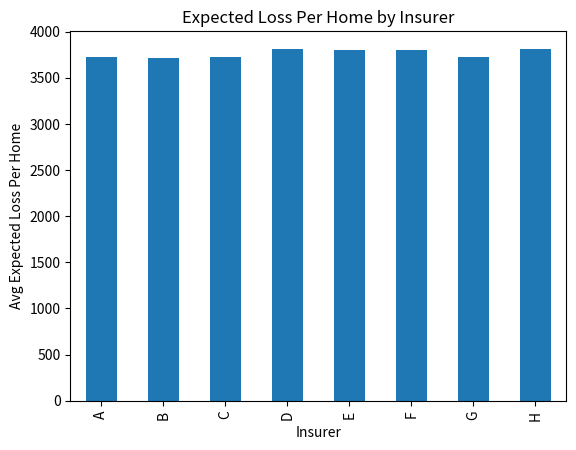

Here is the Python script that generated this plot: (Note: this script raises an exception after producing the figure.)
import numpy as np
import pandas as pd
import matplotlib.pyplot as plt

np.random.seed(42)

# (1) Use real county data and compute homes
counties = [
    "Alameda", "Alpine", "Amador", "Butte", "Calaveras", "Colusa", "Contra Costa", "Del Norte", "El Dorado",
    "Fresno", "Glenn", "Humboldt", "Imperial", "Inyo", "Kern", "Kings", "Lake", "Lassen", "Los Angeles",
    "Madera", "Marin", "Mendocino", "Merced", "Modoc", "Mono", "Monterey", "Napa", "Nevada", "Orange",
    "Placer", "Plumas", "Riverside", "Sacramento", "San Benito", "San Bernardino", "San Diego",
    "San Francisco", "San Joaquin", "San Luis Obispo", "San Mateo", "Santa Barbara", "Santa Clara",
    "Santa Cruz", "Shasta", "Sierra", "Siskiyou", "Solano", "Sonoma", "Stanislaus", "Sutter", "Tehama",
    "Tulare", "Tuolumne", "Ventura", "Yolo", "Yuba"
]

county_acreage_distribution = {
    "Alameda": {'Moderate': 22797, 'High': 24805, 'Very High': 2845},
    "Alpine":  {'Moderate': 5679,  'High': 14495,  'Very High': 14159},
    "Amador":  {'Moderate': 605, 'High': 5121, 'Very High': 2462},
    "Butte":   {'Moderate': 36692, 'High': 21560, 'Very High': 14531},
    "Calaveras": {'Moderate': 338, 'High': 1843, 'Very High': 368},
    "Colusa": {"Moderate": 1787, "High": 6280, "Very High": 0},
    "Contra Costa": {"Moderate": 26522, "High": 30112, "Very High": 16014},
    "Del Norte": {"Moderate": 2436, "High": 69, "Very High": 0},
    "El Dorado": {"Moderate": 3336, "High": 2642, "Very High": 10128},
    "Fresno": {"Moderate": 22466, "High": 9037, "Very High": 0},
    "Glenn": {"Moderate": 4406, "High": 15802, "Very High": 0},
    "Humboldt": {"Moderate": 27155, "High": 2671, "Very High": 878},
    "Imperial": {"Moderate": 340610, "High": 241, "Very High": 0},
    "Inyo": {"Moderate": 71202, "High": 44217, "Very High": 2168},
    "Kern": {"Moderate": 604731, "High": 145012, "Very High": 3407},
    "Kings": {"Moderate": 30104, "High": 28388, "Very High": 0},
    "Lake": {"Moderate": 7564, "High": 7516, "Very High": 15538},
    "Lassen": {"Moderate": 26010, "High": 13148, "Very High": 3563},
    "Los Angeles": {"Moderate": 311362, "High": 56607, "Very High": 314642},
    "Madera": {"Moderate": 32600, "High": 1332, "Very High": 0},
    "Marin": {"Moderate": 15879, "High": 12612, "Very High": 2640},
    "Mendocino": {"Moderate": 14713, "High": 7515, "Very High": 9967},
    "Merced": {"Moderate": 96748, "High": 1806, "Very High": 0},
    "Modoc": {"Moderate": 30052, "High": 32289, "Very High": 2977},
    "Mono": {"Moderate": 9518, "High": 2024, "Very High": 2908},
    "Monterey": {"Moderate": 53938, "High": 15649, "Very High": 8854},
    "Napa": {"Moderate": 11731, "High": 9160, "Very High": 5040},
    "Nevada": {"Moderate": 293, "High": 4047, "Very High": 20987},
    "Orange": {"Moderate": 10057, "High": 21087, "Very High": 64999},
    "Placer": {"Moderate": 38755, "High": 9350, "Very High": 4185},
    "Plumas": {"Moderate": 488, "High": 1529, "Very High": 4636},
    "Riverside": {"Moderate": 435120, "High": 36916, "Very High": 157617},
    "Sacramento": {"Moderate": 77884, "High": 2191, "Very High": 1267},
    "San Benito": {"Moderate": 15847, "High": 1027, "Very High": 372},
    "San Bernardino": {"Moderate": 1495773, "High": 150157, "Very High": 117516},
    "San Diego": {"Moderate": 282113, "High": 53517, "Very High": 157339},
    "San Francisco": {"Moderate": 218, "High": 117, "Very High": 166},
    "San Joaquin": {"Moderate": 8903, "High": 5299, "Very High": 0},
    "San Luis Obispo": {"Moderate": 31206, "High": 29372, "Very High": 12910},
    "San Mateo": {"Moderate": 14086, "High": 15240, "Very High": 7097},
    "Santa Barbara": {"Moderate": 13833, "High": 8994, "Very High": 8714},
    "Santa Clara": {"Moderate": 25480, "High": 29504, "Very High": 14926},
    "Santa Cruz": {"Moderate": 8318, "High": 8462, "Very High": 529},
    "Shasta": {"Moderate": 15288, "High": 25241, "Very High": 30493},
    "Sierra": {"Moderate": 544, "High": 944, "Very High": 388},
    "Siskiyou": {"Moderate": 9954, "High": 41533, "Very High": 16446},
    "Solano": {"Moderate": 24804, "High": 79211, "Very High": 821},
    "Sonoma": {"Moderate": 58919, "High": 13604, "Very High": 9412},
    "Stanislaus": {"Moderate": 46166, "High": 16477, "Very High": 733},
    "Sutter": {"Moderate": 11905, "High": 28808, "Very High": 18771},
    "Tehama": {"Moderate": 19575, "High": 21723, "Very High": 989},
    "Tulare": {"Moderate": 22859, "High": 3260, "Very High": 487},
    "Tuolumne": {"Moderate": 0, "High": 744, "Very High": 1270},
    "Ventura": {"Moderate": 12370, "High": 17583, "Very High": 88810},
    "Yolo": {"Moderate": 3488, "High": 34041, "Very High": 1114},
    "Yuba": {"Moderate": 15611, "High": 1592, "Very High": 0}
}
county_property_values = {
    "Alameda": 1105150,
    "Alpine": 484530,
    "Amador": 439520,
    "Butte": 420160,
    "Calaveras": 459270,
    "Colusa": 389930,
    "Contra Costa": 858620,
    "Del Norte": 332240,
    "El Dorado": 713650,
    "Fresno": 419380,
    "Glenn": 351780,
    "Humboldt": 486510,
    "Imperial": 355230,
    "Inyo": 351780,
    "Kern": 355240,
    "Kings": 370760,
    "Lake": 350020,
    "Lassen": 269760,
    "Los Angeles": 874980,
    "Madera": 424120,
    "Marin": 1565090,
    "Mariposa": 372160,
    "Mendocino": 530580,
    "Merced": 448700,
    "Modoc": 220380,
    "Mono": 534640,
    "Monterey": 824420,
    "Napa": 869480,
    "Nevada": 672790,
    "Orange": 1015100,
    "Placer": 695390,
    "Plumas": 340350,
    "Riverside": 605280,
    "Sacramento": 550920,
    "San Benito": 779480,
    "San Bernardino": 541700,
    "San Diego": 916050,
    "San Francisco": 1395150,
    "San Joaquin": 547070,
    "San Luis Obispo": 803990,
    "San Mateo": 1544810,
    "Santa Barbara": 812960,
    "Santa Clara": 1476980,
    "Santa Cruz": 1036420,
    "Shasta": 369810,
    "Sierra": 347310,
    "Siskiyou": 295750,
    "Solano": 608090,
    "Sonoma": 812130,
    "Stanislaus": 477780,
    "Sutter": 410790,
    "Tehama": 335570,
    "Trinity": 342010,
    "Tulare": 357730,
    "Tuolumne": 422260,
    "Ventura": 845370,
    "Yolo": 629450,
    "Yuba": 396890}

burn_prob_ranges = {
    "Very High": (0.01, 0.02),
    "High": (0.005, 0.01),
    "Moderate": (0.0005, 0.005)
}

total_homes = 10000
insurers = ["A", "B", "C", "D", "E", "F", "G", "H"]
scaled_shares = [28.06, 21.00, 9.17, 9.17, 8.60, 8.18, 8.18, 7.63]
scaled_weights = np.array(scaled_shares) / sum(scaled_shares)

# (2) Create all homes
all_homes = []
home_id = 1
total_acreage = sum(sum(risks.values()) for risks in county_acreage_distribution.values())

for county in counties:
    if county not in county_acreage_distribution or county not in county_property_values:
        continue
    county_risks = county_acreage_distribution[county]
    mean_value = county_property_values[county]
    county_total_acreage = sum(county_risks.values())
    county_home_count = int((county_total_acreage / total_acreage) * total_homes)

    for risk_level, acres in county_risks.items():
        risk_home_count = int((acres / county_total_acreage) * county_home_count)
        for _ in range(risk_home_count):
            burn_prob = np.random.uniform(*burn_prob_ranges[risk_level])
            prop_val = np.random.normal(loc=mean_value, scale=50000)
            expected_loss = burn_prob * prop_val
            all_homes.append([home_id, county, risk_level, burn_prob, prop_val, expected_loss])
            home_id += 1

homes_df = pd.DataFrame(all_homes, columns=["HomeID", "County", "RiskLevel", "BurnProb", "PropValue", "ExpectedLoss"])

# (3) Randomly assign homes per county based on market share
assignment_rows = []
for county in homes_df["County"].unique():
    county_df = homes_df[homes_df["County"] == county].sample(frac=1, random_state=42)
    n_county_homes = len(county_df)
    allocations = (scaled_weights * n_county_homes).astype(int)
    while allocations.sum() < n_county_homes:
        allocations[np.argmin(allocations)] += 1
    idx = 0
    for insurer, n in zip(insurers, allocations):
        assigned = county_df.iloc[idx:idx+n].copy()
        assigned["Insurer"] = insurer
        assignment_rows.append(assigned)
        idx += n

homes_df = pd.concat(assignment_rows).reset_index(drop=True)

# (4) Post-processing rebalance
max_iterations = 1000
iteration = 0
tolerance = 100
while iteration < max_iterations:
    avg_loss = homes_df.groupby("Insurer")["ExpectedLoss"].mean()
    high = avg_loss.idxmax()
    low = avg_loss.idxmin()
    diff = avg_loss[high] - avg_loss[low]
    if diff <= tolerance:
        print(f"\n✅ Balanced within {tolerance} after {iteration} iterations.")
        break

    high_home = homes_df[homes_df["Insurer"] == high].sort_values("ExpectedLoss", ascending=False).iloc[0]
    low_home = homes_df[homes_df["Insurer"] == low].sort_values("ExpectedLoss", ascending=True).iloc[0]
    high_id = high_home["HomeID"]
    low_id = low_home["HomeID"]
    if high_id == low_id or high_home["ExpectedLoss"] <= low_home["ExpectedLoss"]:
        print("⛔ No beneficial swap found. Exiting.")
        break
    homes_df.loc[homes_df["HomeID"] == high_id, "Insurer"] = "TEMP"
    homes_df.loc[homes_df["HomeID"] == low_id, "Insurer"] = high
    homes_df.loc[homes_df["HomeID"] == high_id, "Insurer"] = low
    iteration += 1

# (5) Visualization
homes_df.groupby("Insurer")["ExpectedLoss"].mean().plot(kind="bar")
plt.ylabel("Avg Expected Loss Per Home")
plt.title("Expected Loss Per Home by Insurer")
plt.show()

# (6) Export to Excel
homes_df.to_excel("homes_data.xlsx", index=False)
allocation_summary = homes_df.groupby(["County", "RiskLevel", "Insurer"]).size().reset_index(name="NumHomes")
allocation_summary.to_excel("allocation_summary.xlsx", index=False)

# (7) Lookup functions
home_insurer_lookup = homes_df.set_index("HomeID")["Insurer"].to_dict()
def get_insurer(home_id):
    return home_insurer_lookup.get(home_id, "Home ID not found")

def home_lookup(home_id):
    try:
        row = homes_df.loc[homes_df["HomeID"] == home_id].iloc[0]
        print(f"Home ID: {home_id}")
        print(f"County: {row['County']}")
        print(f"Risk Level: {row['RiskLevel']}")
        print(f"Burn Probability: {row['BurnProb']:.4f}")
        print(f"Property Value: ${row['PropValue']:,.2f}")
        print(f"Expected Loss: ${row['ExpectedLoss']:,.2f}")
        print(f"Insurance Company: {row['Insurer']}")
    except IndexError:
        print("Home ID not found. Please enter a valid ID.")

# (8) Interactive prompt
while True:
    try:
        user_input = input("Enter a Home ID (or 'q' to quit): ")
        if user_input.lower() == 'q':
            break
        home_id = int(user_input)
        home_lookup(home_id)
    except ValueError:
        print("Please enter a valid integer or 'q' to quit.")
